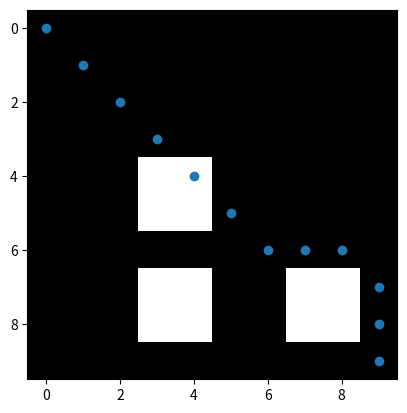

This chart was generated by the following Python code:
import numpy as np
from matplotlib import pyplot as plt

def give_cost_matrix(size):
	cost = np.zeros((size, size))
	obs_size = 2
	for i in range(3):
		x = np.random.randint(obs_size, size-obs_size)
		y = np.random.randint(obs_size, size-obs_size)
		cost[x:x+obs_size, y:y+obs_size]=10
	return cost

def get_f(cost, position, goal, pathcost):
	#print(position)
	return pathcost + cost[position]+get_h(position, goal)

def get_h(position, goal):
	return ((np.array(position)-np.array(goal))**2).sum()

def get_next(cost, open_list, goal, pathcost):
	fs = [get_f(cost, i, goal, pathcost) for i in open_list]
	next_pos = open_list[fs.index(min(fs))]
	return next_pos

def get_neighbours(position, size):
	(x, y)  = position
	neighbours = [(x, y-1), (x+1, y-1), (x+1, y),
	(x+1, y+1), (x, y+1), (x-1, y+1), (x-1, y), (x-1,y-1)]
	oob = []
	for (i, j) in neighbours:
		#print(i,j, size)
		if i>(size-1) or j>(size-1):
			oob.append((i,j))
			#print('x')
		elif i<0 or j <0:
			oob.append((i,j))
	for k in oob:
		neighbours.remove(k)
	#print(neighbours)
	return neighbours

def astar(start, goal, cost, size):
	open_list = [start]
	closed_list = []
	pathcost = 0
	while len(open_list) != 0:
		q= get_next(cost, open_list, goal, pathcost)
		#print(q)
		neighbours = get_neighbours(q, size)
		closed_list.append(q)
		pathcost += cost[q]
		#print(neighbours)
		for j in neighbours:
			if j==goal:
				open_list=[]
				closed_list.append(j)
				return closed_list
			elif get_f(cost, j, goal, pathcost)>min([get_f(cost, i, goal, pathcost) for i in open_list]):
				continue
			if get_f(cost, j, goal, pathcost)>min([get_f(cost, i, goal, pathcost) for i in closed_list]):
				continue
			else:
				open_list.append(j)
		#(open_list, q)
		open_list.remove(q)

if __name__=="__main__":
	size = 10
	cost = give_cost_matrix(size)
	#print(cost)
	start = (0, 0)
	goal = (9,  9)
	path = astar(start, goal, cost, size)
	plt.imshow(cost, cmap='gray')
	plt.scatter([i[0] for i in path], [i[1] for i in path])
	plt.savefig('astar.png')
	print(path)





